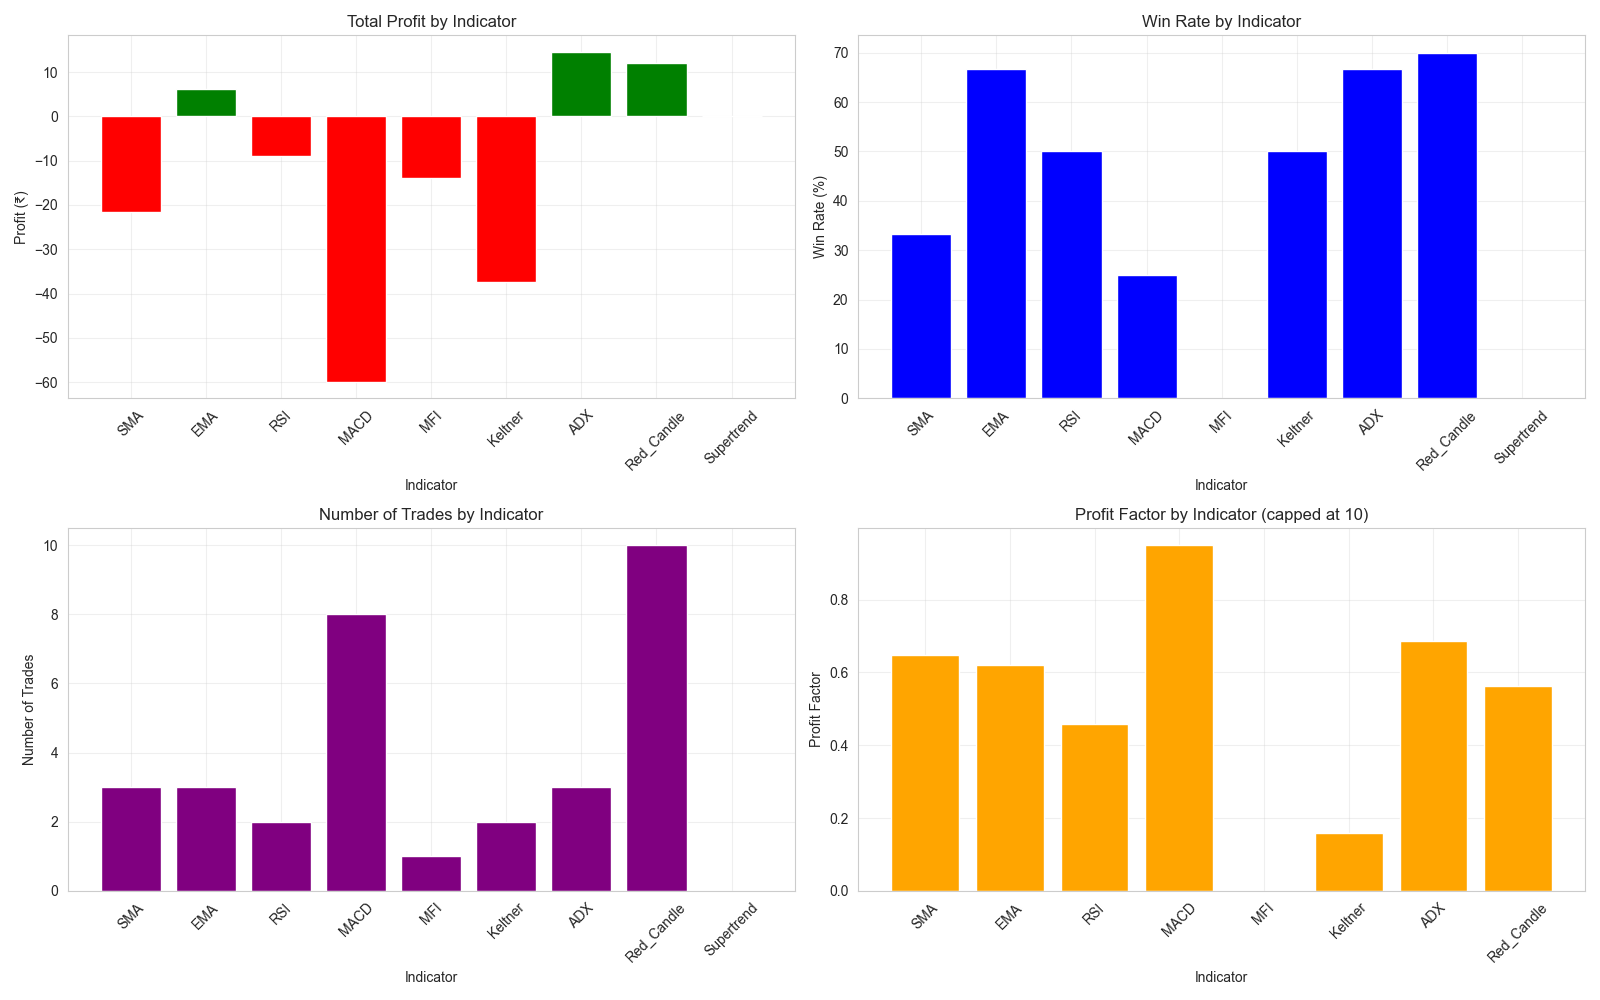

The data file committed next to this chart (first rows):
indicator, trades, winning_trades, losing_trades, win_rate, profit, avg_profit, avg_win, avg_loss, max_drawdown, profit_factor, symbol
SMA, 3, 1.0, 2.0, 33.33, -21.66, -7.222, 10.39, -16.03, 32.06, 0.6483, SBIN
EMA, 3, 2.0, 1.0, 66.67, 6.176, 2.059, 16.03, -25.88, 25.88, 0.6193, SBIN
RSI, 2, 1.0, 1.0, 50.0, -8.877, -4.438, 7.544, -16.42, 16.42, 0.4594, SBIN
MACD, 8, 2.0, 6.0, 25.0, -59.9, -7.487, 13.87, -14.61, 65.78, 0.9497, SBIN
MFI, 1, 0.0, 1.0, 0.0, -13.92, -13.92, 0.0, -13.92, 13.92, 0.0, SBIN
Keltner, 2, 1.0, 1.0, 50.0, -37.46, -18.73, 7.044, -44.51, 44.51, 0.1583, SBIN
ADX, 3, 2.0, 1.0, 66.67, 14.53, 4.844, 26.65, -38.77, 38.77, 0.6874, SBIN
Red_Candle, 10, 7.0, 3.0, 70.0, 12.01, 1.201, 7.226, -12.86, 35.34, 0.562, SBIN
Supertrend, 0, , , 0.0, 0.0, , , , , , SBIN
